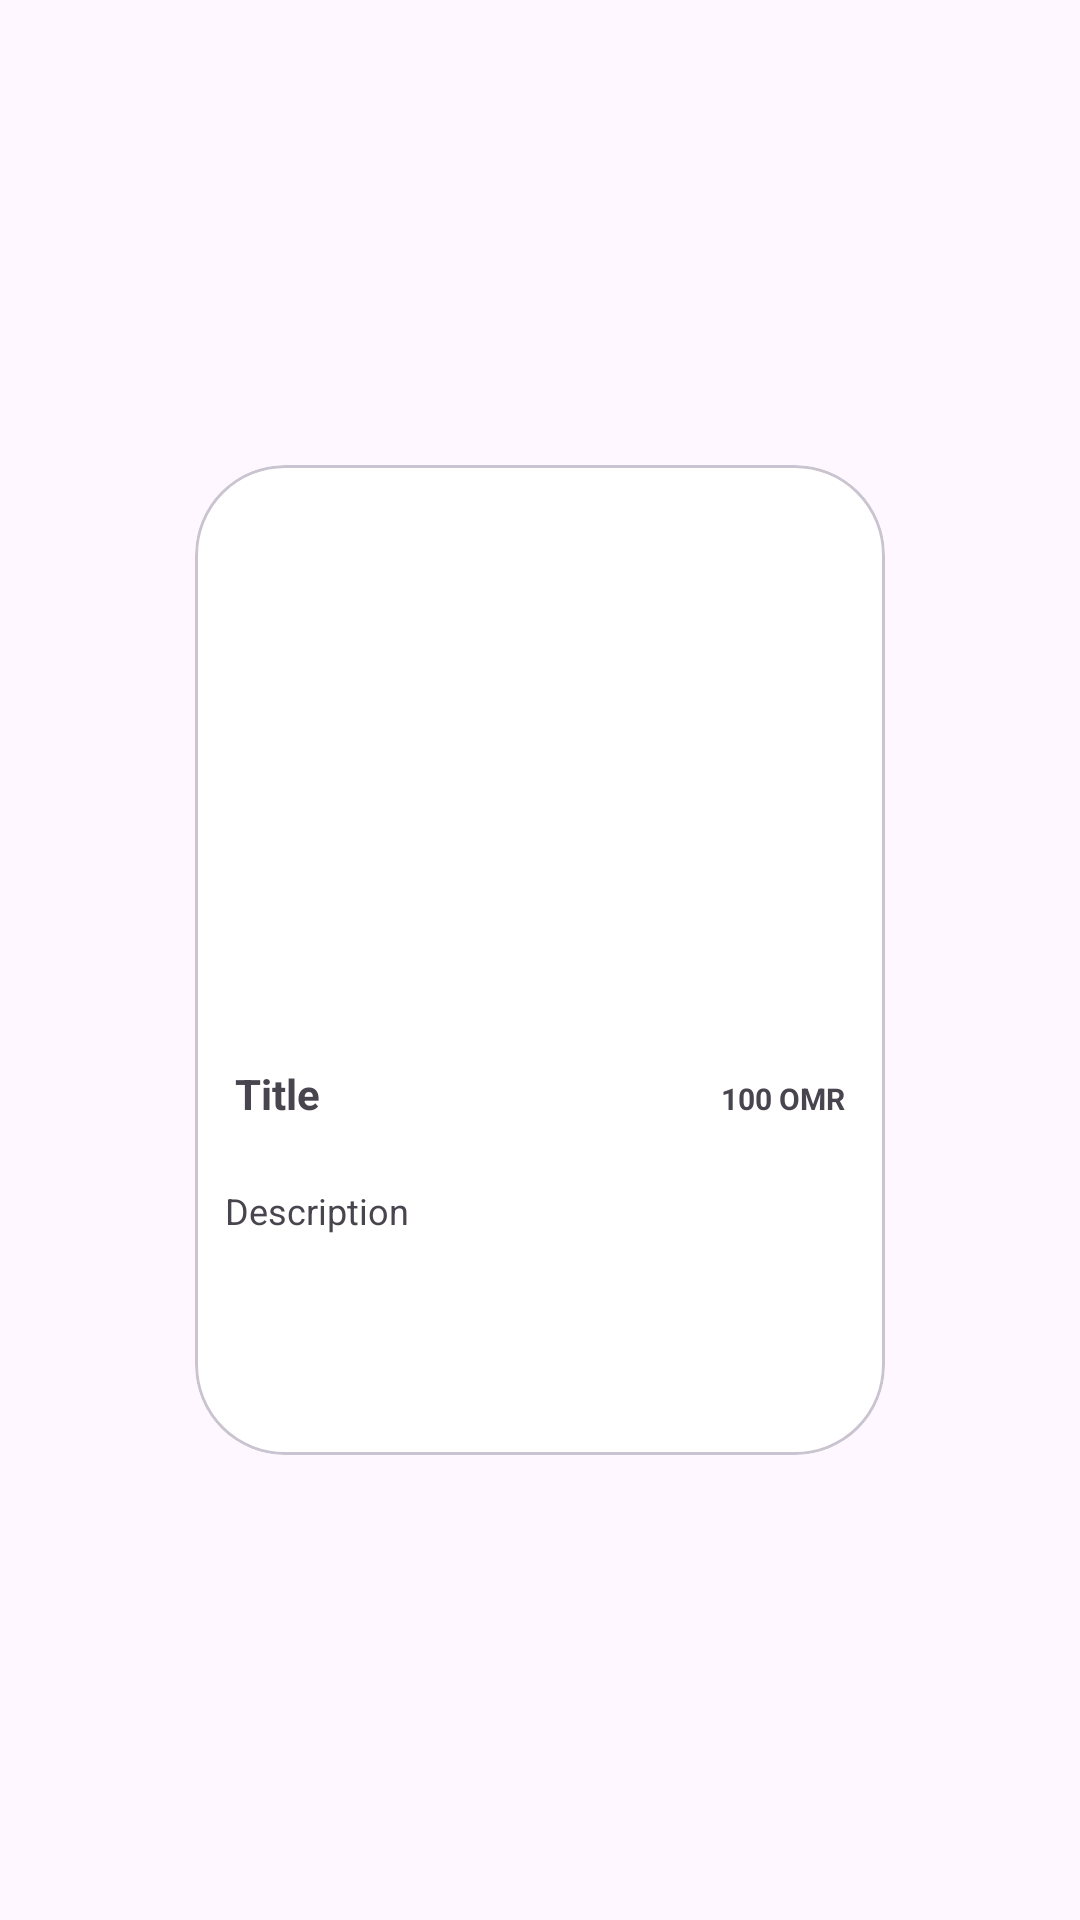

Reconstruct the res/layout file that produces this screen, plus the resources it refers to.
<!-- AndroidManifest.xml: application theme Theme.MyElectronics -->
<!-- res/layout/sub_product_list_item.xml -->
<?xml version="1.0" encoding="utf-8"?>
<androidx.constraintlayout.widget.ConstraintLayout xmlns:android="http://schemas.android.com/apk/res/android"
    xmlns:app="http://schemas.android.com/apk/res-auto"
    android:layout_width="wrap_content"
    android:layout_height="wrap_content"
    android:layout_marginEnd="15dp">

    <com.google.android.material.card.MaterialCardView
        android:layout_width="230dp"
        android:layout_height="330dp"
        android:elevation="20dp"
        app:cardBackgroundColor="#FFFFFF"
        app:cardCornerRadius="30dp"
        app:layout_constraintBottom_toBottomOf="parent"
        app:layout_constraintEnd_toEndOf="parent"
        app:layout_constraintStart_toStartOf="parent"
        app:layout_constraintTop_toTopOf="parent">

        <androidx.constraintlayout.widget.ConstraintLayout
            android:layout_width="match_parent"
            android:layout_height="match_parent"
            android:padding="10dp">

            <ImageView
                android:id="@+id/ProductImage"
                android:layout_width="match_parent"
                android:layout_height="180dp"
                app:layout_constraintLeft_toLeftOf="parent"
                app:layout_constraintLeft_toRightOf="parent"
                app:layout_constraintTop_toTopOf="parent" />

            <TextView
                android:id="@+id/ProductTitle"
                android:layout_width="130dp"
                android:layout_height="wrap_content"
                android:layout_marginTop="10dp"
                android:lines="2"
                android:text="Title"
                android:textSize="14sp"
                android:textStyle="bold"
                app:layout_constraintEnd_toStartOf="@id/ProductPrice"
                app:layout_constraintStart_toStartOf="parent"
                app:layout_constraintTop_toBottomOf="@id/ProductImage" />

            <TextView
                android:id="@+id/ProductPrice"
                android:layout_width="70dp"
                android:layout_height="wrap_content"
                android:text="100 OMR"
                android:textAlignment="textEnd"
                android:textSize="10sp"
                android:textStyle="bold"
                app:layout_constraintBaseline_toBaselineOf="@id/ProductTitle"
                app:layout_constraintEnd_toEndOf="parent"
                app:layout_constraintStart_toEndOf="@id/ProductTitle"
                app:layout_constraintTop_toTopOf="@id/ProductTitle" />

            <TextView
                android:id="@+id/ProductDesc"
                android:layout_width="match_parent"
                android:layout_height="wrap_content"
                android:layout_marginTop="5dp"
                android:lines="5"
                android:text="Description"
                android:textSize="12sp"
                app:layout_constraintEnd_toEndOf="parent"
                app:layout_constraintStart_toStartOf="parent"
                app:layout_constraintTop_toBottomOf="@id/ProductTitle" />
        </androidx.constraintlayout.widget.ConstraintLayout>
    </com.google.android.material.card.MaterialCardView>

</androidx.constraintlayout.widget.ConstraintLayout>
<!-- resources referenced by this layout -->
<resources>
  <style name="Theme.MyElectronics" parent="Base.Theme.MyElectronics" />
  <style name="Base.Theme.MyElectronics" parent="Theme.Material3.DayNight.NoActionBar">
          
          
      </style>
</resources>
